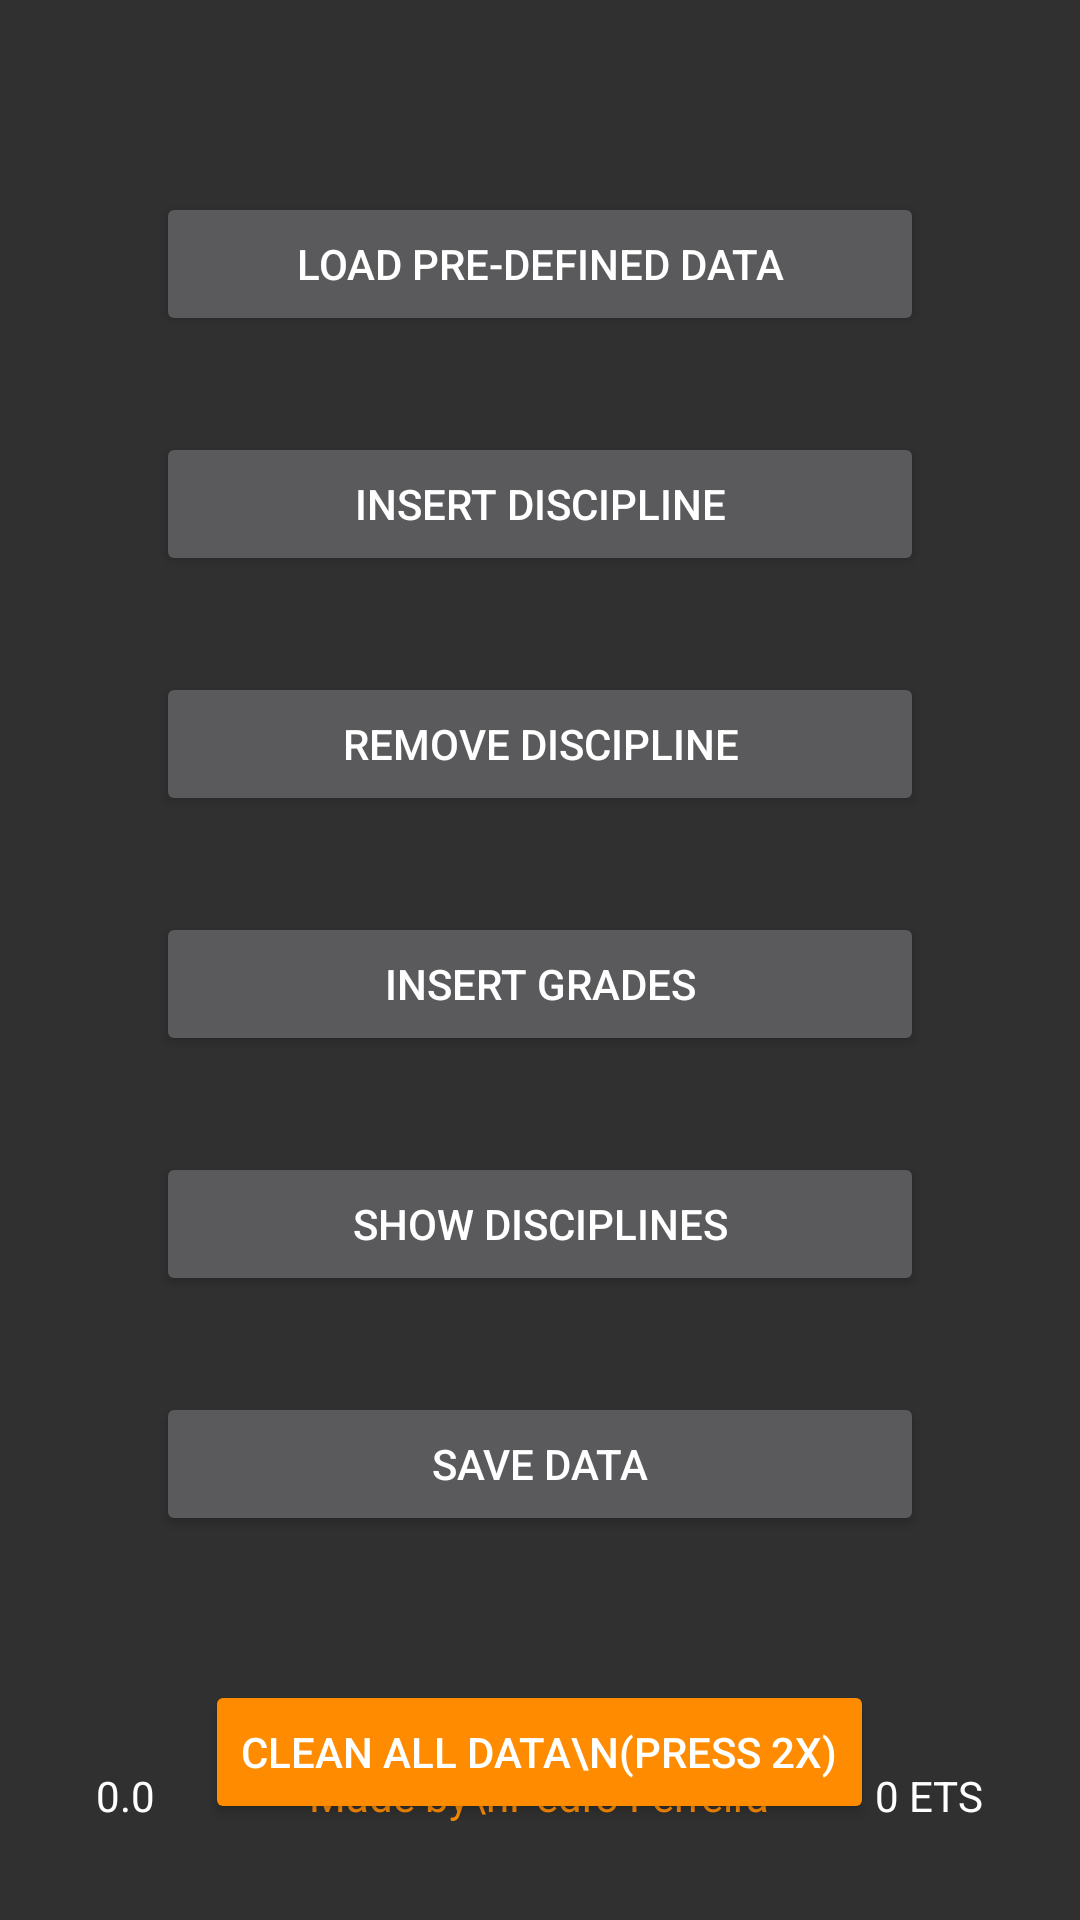

Produce the Android XML layout that renders to this screen, including the resource entries it uses.
<!-- AndroidManifest.xml: application theme Theme.AppCompat -->
<!-- res/layout/main_menu.xml -->
<?xml version="1.0" encoding="utf-8"?>
<RelativeLayout xmlns:android="http://schemas.android.com/apk/res/android"
    android:orientation="vertical"
    android:layout_width="match_parent"
    android:layout_height="match_parent">

    <Button
        android:id="@+id/preData"
        android:layout_width="256dp"
        android:layout_height="wrap_content"
        android:layout_centerHorizontal="true"
        android:layout_marginStart="16dp"
        android:layout_marginTop="64dp"
        android:layout_marginEnd="16dp"
        android:layout_marginBottom="16dp"
        android:text="Load Pre-defined data" />

    <Button
        android:id="@+id/insertDiscipline"
        android:layout_width="256dp"
        android:layout_height="wrap_content"
        android:layout_below="@+id/preData"
        android:layout_centerHorizontal="true"
        android:layout_margin="16dp"
        android:text="Insert Discipline" />


    <Button
        android:id="@+id/removeDiscipline"
        android:layout_width="256dp"
        android:layout_height="wrap_content"
        android:layout_below="@+id/insertDiscipline"
        android:layout_centerHorizontal="true"
        android:layout_margin="16dp"
        android:text="Remove Discipline" />

    <Button
        android:id="@+id/insertGrade"
        android:layout_width="256dp"
        android:layout_height="wrap_content"
        android:layout_below="@+id/removeDiscipline"
        android:layout_centerHorizontal="true"
        android:layout_margin="16dp"
        android:text="Insert Grades" />

    <Button
        android:id="@+id/showDisciplines"
        android:layout_width="256dp"
        android:layout_height="wrap_content"
        android:layout_below="@+id/insertGrade"
        android:layout_centerHorizontal="true"
        android:layout_margin="16dp"
        android:text="Show Disciplines" />

    <Button
        android:id="@+id/saveButton"
        android:layout_width="256dp"
        android:layout_height="wrap_content"
        android:layout_below="@+id/showDisciplines"
        android:layout_centerHorizontal="true"
        android:layout_margin="16dp"
        android:text="Save Data" />
    />

    <Button
        android:id="@+id/cleanData"
        android:layout_width="wrap_content"
        android:layout_height="wrap_content"
        android:layout_below="@+id/saveButton"
        android:layout_centerHorizontal="true"
        android:layout_margin="32dp"
        android:backgroundTint="@color/orange"
        android:textColor="@color/white"
        android:text="CLEAN ALL DATA\n(press 2x)" />

    <TextView
        android:id="@+id/average"
        android:layout_width="wrap_content"
        android:layout_height="wrap_content"
        android:layout_alignParentBottom="true"
        android:layout_marginStart="32dp"

        android:layout_margin="32dp"
        android:text="0.0"
        android:textColor="@color/white" />

    <TextView
        android:layout_width="wrap_content"
        android:layout_height="wrap_content"
        android:layout_alignParentBottom="true"
        android:text="Made by\nPedro Ferreira"
        android:textColor="@color/orange"
        android:layout_margin="32dp"
        android:layout_centerHorizontal="true"
        android:gravity="center" />

    <TextView
        android:id="@+id/totalCredits"
        android:layout_width="wrap_content"
        android:layout_height="wrap_content"
        android:layout_alignParentEnd="true"
        android:layout_alignParentBottom="true"
        android:layout_margin="32dp"

        android:text="0 ETS"
        android:textColor="@color/white" />

</RelativeLayout>
<!-- resources referenced by this layout -->
<resources>
  <color name="orange">#FF8C00</color>
  <color name="white">#FFFFFFFF</color>
</resources>
